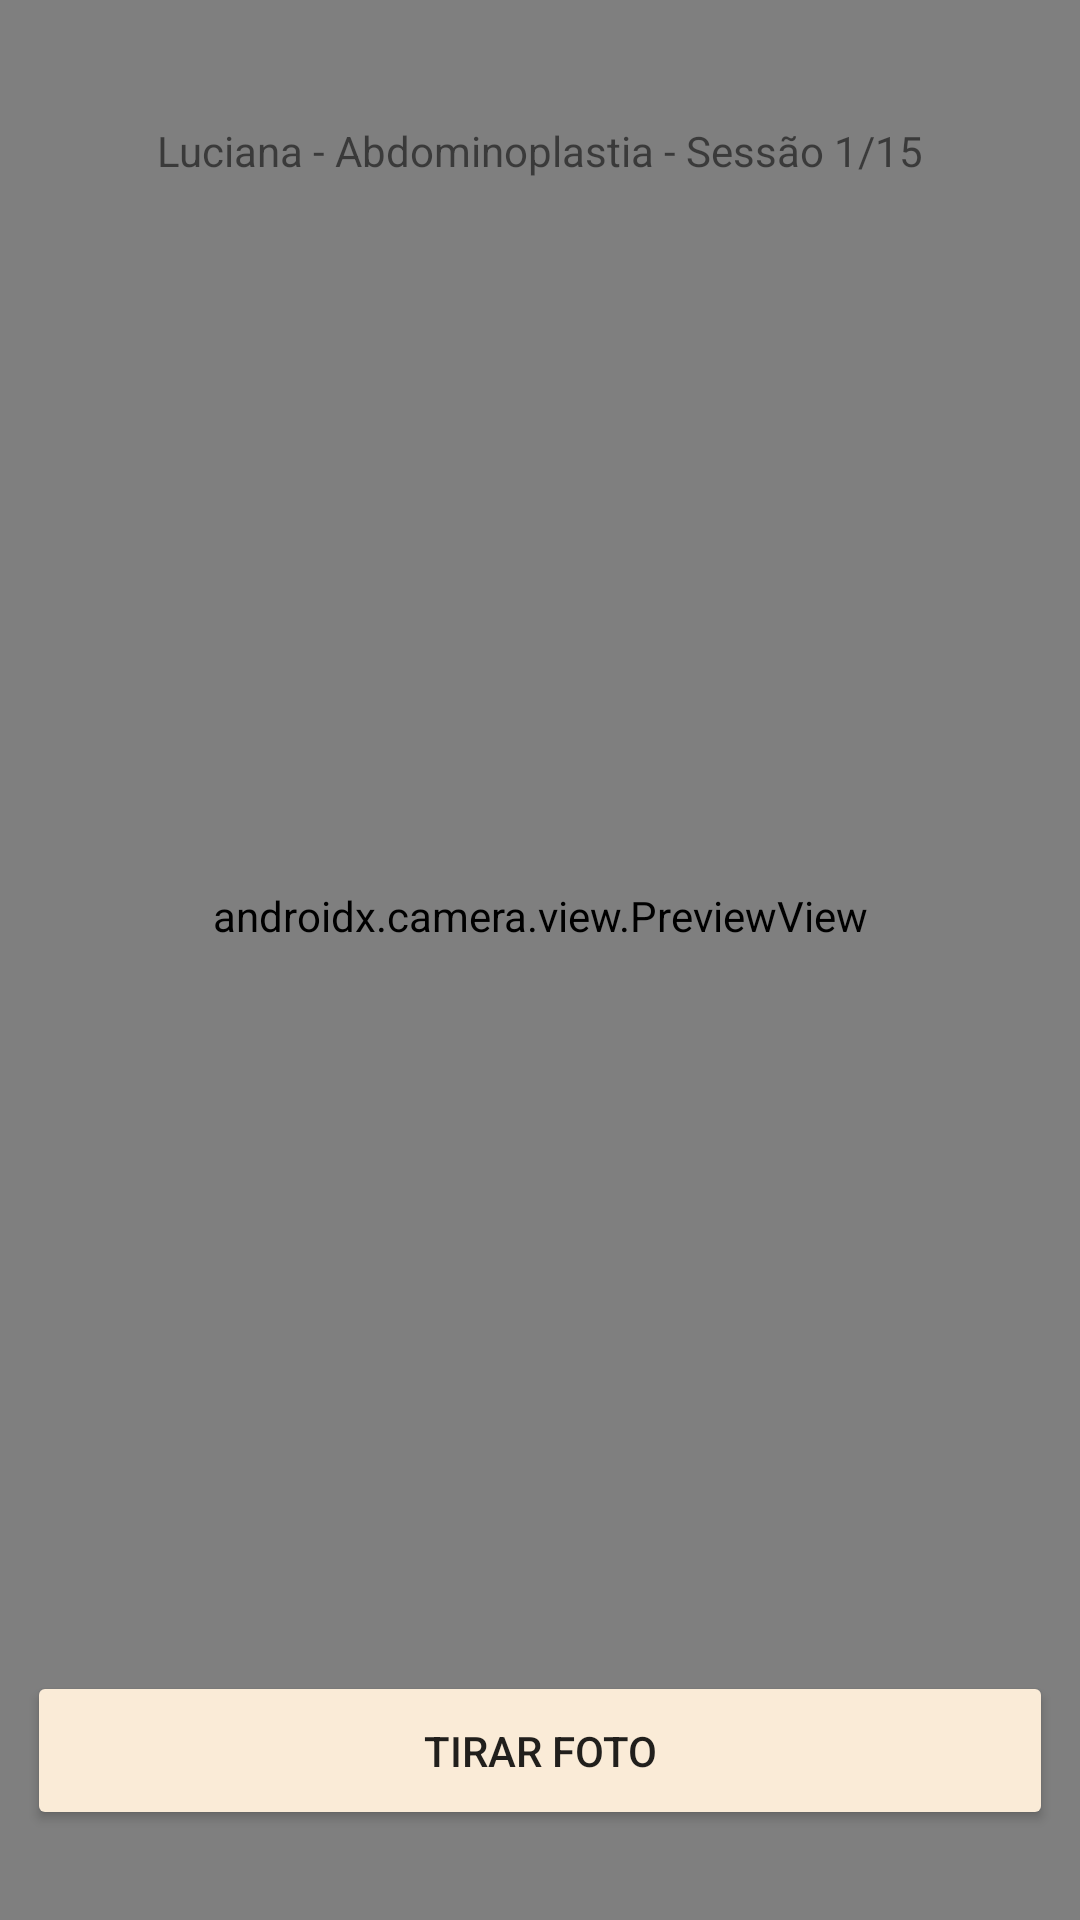

This screen was rendered from an Android layout file. Write that file and the resources it references.
<!-- AndroidManifest.xml: application theme Theme.AppCompat.Light.NoActionBar -->
<!-- res/layout/activity_foto1.xml -->
<?xml version="1.0" encoding="utf-8"?>
<androidx.constraintlayout.widget.ConstraintLayout xmlns:android="http://schemas.android.com/apk/res/android"
    xmlns:app="http://schemas.android.com/apk/res-auto"
    xmlns:tools="http://schemas.android.com/tools"
    android:layout_width="match_parent"
    android:layout_height="match_parent"
    tools:context=".Foto1">


    <Button
        android:id="@+id/Capture1"
        android:layout_width="342dp"
        android:layout_height="53dp"
        android:layout_marginBottom="30dp"
        android:backgroundTint="#FAEBD7"
        android:text="@string/tirar_foto1"
        app:layout_constraintBottom_toBottomOf="@+id/cameraPreview"
        app:layout_constraintEnd_toEndOf="parent"
        app:layout_constraintStart_toStartOf="parent" />


    <Button
        android:id="@+id/toDados"
        android:layout_width="342dp"
        android:layout_height="53dp"
        android:layout_marginBottom="30dp"
        android:backgroundTint="@color/colorPrimary"
        android:text="@string/continuar"
        android:visibility="gone"
        app:layout_constraintBottom_toBottomOf="parent"
        app:layout_constraintEnd_toEndOf="parent"
        app:layout_constraintStart_toStartOf="parent" />

    <TextView
        android:id="@+id/textView38"
        android:layout_width="wrap_content"
        android:layout_height="wrap_content"
        android:layout_marginTop="10dp"
        android:text="@string/pr_sess_o2"
        android:textColor="#FF0000"
        android:textSize="24sp"
        android:textStyle="bold"
        app:layout_constraintEnd_toEndOf="parent"
        app:layout_constraintStart_toStartOf="parent"
        app:layout_constraintTop_toTopOf="parent" />


    <TextView
        android:id="@+id/textView39"
        android:layout_width="wrap_content"
        android:layout_height="wrap_content"
        android:layout_marginTop="60dp"
        android:text="@string/tire_foto_do_local"
        android:textAlignment="center"
        android:textColor="#000000"
        android:textSize="20sp"
        android:textStyle="bold"
        app:layout_constraintEnd_toEndOf="parent"
        app:layout_constraintStart_toStartOf="parent"
        app:layout_constraintTop_toTopOf="parent" />

    <androidx.camera.view.PreviewView
        android:id="@+id/cameraPreview"
        android:layout_width="match_parent"
        android:layout_height="670dp"
        app:layout_constraintBottom_toBottomOf="parent"
        app:layout_constraintEnd_toEndOf="parent"
        app:layout_constraintHorizontal_bias="0.0"
        app:layout_constraintStart_toStartOf="parent"
        app:layout_constraintTop_toBottomOf="@+id/textView39"
        app:layout_constraintVertical_bias="1.0" />

    <TextView
        android:id="@+id/textView40"
        android:layout_width="wrap_content"
        android:layout_height="wrap_content"
        android:layout_marginTop="40dp"
        android:text="@string/luciana_abdominoplastia_sess_o_1_15"
        app:layout_constraintBottom_toTopOf="@+id/textView39"
        app:layout_constraintEnd_toEndOf="parent"
        app:layout_constraintStart_toStartOf="parent"
        app:layout_constraintTop_toTopOf="parent" />

    <ImageView
        android:id="@+id/picture"
        android:layout_width="match_parent"
        android:layout_height="670dp"
        app:layout_constraintBottom_toBottomOf="parent"
        app:layout_constraintEnd_toEndOf="parent"
        app:layout_constraintHorizontal_bias="0.0"
        app:layout_constraintStart_toStartOf="parent"
        app:layout_constraintTop_toBottomOf="@+id/textView39"
        app:layout_constraintVertical_bias="1.0"
        app:srcCompat="@drawable/tech" />

    <ImageView
        android:id="@+id/Um"
        android:layout_width="78dp"
        android:layout_height="77dp"
        android:layout_marginStart="40dp"
        android:layout_marginBottom="10dp"
        app:layout_constraintBottom_toTopOf="@+id/picture"
        app:layout_constraintStart_toStartOf="parent"
        app:srcCompat="@drawable/tech" />

    <ImageView
        android:id="@+id/Dois"
        android:layout_width="78dp"
        android:layout_height="77dp"
        android:layout_marginBottom="10dp"
        app:layout_constraintBottom_toTopOf="@+id/picture"
        app:layout_constraintStart_toEndOf="@+id/Um"
        app:srcCompat="@drawable/tech" />

    <ImageView
        android:id="@+id/Quatro"
        android:layout_width="78dp"
        android:layout_height="77dp"
        android:layout_marginEnd="40dp"
        android:layout_marginBottom="10dp"
        app:layout_constraintBottom_toTopOf="@+id/picture"
        app:layout_constraintEnd_toEndOf="parent"
        app:srcCompat="@drawable/tech" />

    <ImageView
        android:id="@+id/Tres"
        android:layout_width="78dp"
        android:layout_height="77dp"
        android:layout_marginBottom="10dp"
        app:layout_constraintBottom_toTopOf="@+id/picture"
        app:layout_constraintEnd_toStartOf="@+id/Quatro"
        app:srcCompat="@drawable/tech" />

    <TextView
        android:id="@+id/textView35"
        android:layout_width="wrap_content"
        android:layout_height="wrap_content"
        android:text="@string/_1_2_2"
        android:textSize="24sp"
        android:visibility="visible"
        app:layout_constraintBottom_toBottomOf="@+id/Um"
        app:layout_constraintEnd_toEndOf="@+id/Um"
        app:layout_constraintStart_toStartOf="@+id/Um"
        app:layout_constraintTop_toTopOf="@+id/Um" />

    <TextView
        android:id="@+id/textView36"
        android:layout_width="wrap_content"
        android:layout_height="wrap_content"
        android:text="@string/_2_2_2"
        android:textSize="24sp"
        app:layout_constraintBottom_toBottomOf="@+id/Dois"
        app:layout_constraintEnd_toEndOf="@+id/Dois"
        app:layout_constraintStart_toStartOf="@+id/Dois"
        app:layout_constraintTop_toTopOf="@+id/Dois"
        app:layout_constraintVertical_bias="0.511" />

    <TextView
        android:id="@+id/textView37"
        android:layout_width="wrap_content"
        android:layout_height="wrap_content"
        android:text="@string/_3_2_2"
        android:textSize="24sp"
        app:layout_constraintBottom_toBottomOf="@+id/Tres"
        app:layout_constraintEnd_toEndOf="@+id/Tres"
        app:layout_constraintStart_toStartOf="@+id/Tres"
        app:layout_constraintTop_toTopOf="@+id/Tres" />

    <TextView
        android:id="@+id/textView44"
        android:layout_width="wrap_content"
        android:layout_height="wrap_content"
        android:text="@string/_4_2_2"
        android:textSize="24sp"
        app:layout_constraintBottom_toBottomOf="@+id/Quatro"
        app:layout_constraintEnd_toEndOf="@+id/Quatro"
        app:layout_constraintStart_toStartOf="@+id/Quatro"
        app:layout_constraintTop_toTopOf="@+id/Quatro" />

</androidx.constraintlayout.widget.ConstraintLayout>
<!-- resources referenced by this layout -->
<resources>
  <color name="colorPrimary">#F12415</color>
  <string name="_1_2_2">1</string>
  <string name="_2_2_2">2</string>
  <string name="_3_2_2">3</string>
  <string name="_4_2_2">4</string>
  <string name="continuar">Continuar</string>
  <string name="luciana_abdominoplastia_sess_o_1_15">Luciana - Abdominoplastia - Sessão 1/15</string>
  <string name="pr_sess_o2">Pré sessão</string>
  <string name="tirar_foto1">Tirar foto</string>
  <string name="tire_foto_do_local">Tire foto do local</string>
</resources>
